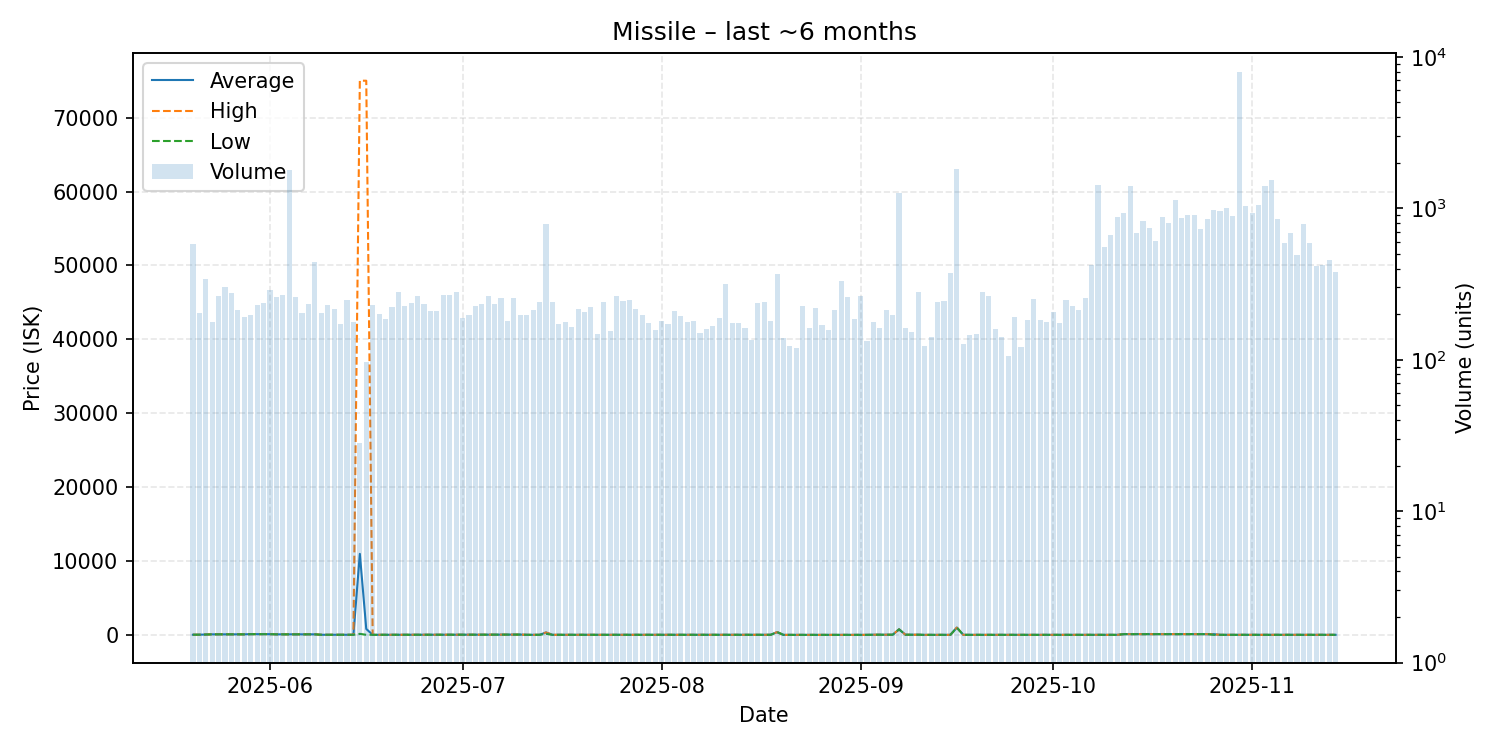

The table this chart was drawn from, first rows:
date, average, highest, lowest, order_count, volume
2025-05-20, 21.32, 21.32, 21.31, 132, 578
2025-05-21, 25.01, 25.01, 25.01, 128, 204
2025-05-22, 50.01, 50.01, 50.01, 122, 340
2025-05-23, 75.02, 75.02, 75.01, 124, 178
2025-05-24, 75.02, 75.02, 75.02, 127, 262
2025-05-25, 75.02, 75.02, 75.02, 177, 301
2025-05-26, 75.02, 75.02, 75.02, 133, 275
2025-05-27, 75.03, 75.03, 75.03, 146, 213
2025-05-28, 75.03, 75.03, 75.03, 133, 193
2025-05-29, 100.0, 100.0, 100.0, 142, 197
2025-05-30, 100.0, 100.0, 100.0, 156, 231
2025-05-31, 100.0, 100.0, 100.0, 165, 236
2025-06-01, 100.0, 100.0, 100.0, 157, 291
2025-06-02, 75.03, 75.03, 75.03, 156, 258
2025-06-03, 75.03, 75.03, 75.03, 149, 267
2025-06-04, 75.03, 75.03, 75.03, 119, 1781
2025-06-05, 75.03, 75.03, 75.03, 131, 260
2025-06-06, 75.03, 75.03, 75.03, 143, 204
2025-06-07, 75.03, 75.03, 75.03, 155, 232
2025-06-08, 75.03, 75.03, 75.03, 172, 444
2025-06-09, 15.0, 15.0, 15.0, 133, 205
2025-06-10, 15.0, 15.0, 15.0, 135, 231
2025-06-11, 15.0, 15.0, 15.0, 126, 216
2025-06-12, 15.0, 15.0, 15.0, 134, 171
2025-06-13, 15.0, 15.0, 15.0, 124, 248
2025-06-14, 15.0, 15.0, 15.0, 108, 177
2025-06-15, 10965, 75000, 138.0, 28, 28
2025-06-16, 806, 75000, 10.0, 56, 97
2025-06-17, 10.0, 10.0, 10.0, 145, 229
2025-06-18, 10.0, 10.0, 10.0, 115, 200
2025-06-19, 10.0, 10.0, 10.0, 121, 186
2025-06-20, 10.0, 10.0, 10.0, 132, 222
2025-06-21, 10.0, 10.0, 10.0, 151, 280
2025-06-22, 10.0, 10.0, 10.0, 134, 227
2025-06-23, 10.0, 10.0, 10.0, 111, 236
2025-06-24, 20.0, 20.0, 20.0, 136, 263
2025-06-25, 20.0, 20.0, 20.0, 121, 232
2025-06-26, 25.01, 25.01, 25.01, 136, 209
2025-06-27, 25.01, 25.01, 25.01, 111, 211
2025-06-28, 25.01, 25.01, 25.01, 131, 269
2025-06-29, 25.01, 25.01, 25.01, 155, 269
2025-06-30, 25.01, 25.01, 25.01, 145, 281
2025-07-01, 25.01, 25.01, 25.01, 119, 189
2025-07-02, 25.01, 25.01, 25.01, 112, 196
2025-07-03, 25.01, 25.01, 25.01, 126, 225
2025-07-04, 25.01, 25.01, 25.01, 113, 235
2025-07-05, 26.0, 26.0, 26.0, 136, 264
2025-07-06, 26.01, 26.01, 26.01, 136, 234
2025-07-07, 27.0, 27.0, 27.0, 133, 257
2025-07-08, 35.01, 35.01, 35.01, 124, 179
2025-07-09, 35.03, 35.03, 35.03, 123, 254
2025-07-10, 40.01, 40.01, 40.01, 132, 198
2025-07-11, 10.01, 10.01, 10.01, 120, 196
2025-07-12, 10.01, 10.01, 10.01, 105, 213
2025-07-13, 10.01, 10.01, 10.01, 135, 239
2025-07-14, 329.9, 331.8, 146.0, 136, 787
2025-07-15, 10.01, 10.01, 10.01, 132, 239
2025-07-16, 10.01, 10.01, 10.01, 125, 173
2025-07-17, 10.01, 10.01, 10.01, 113, 177
2025-07-18, 10.01, 10.01, 10.01, 123, 165
... 119 more rows
